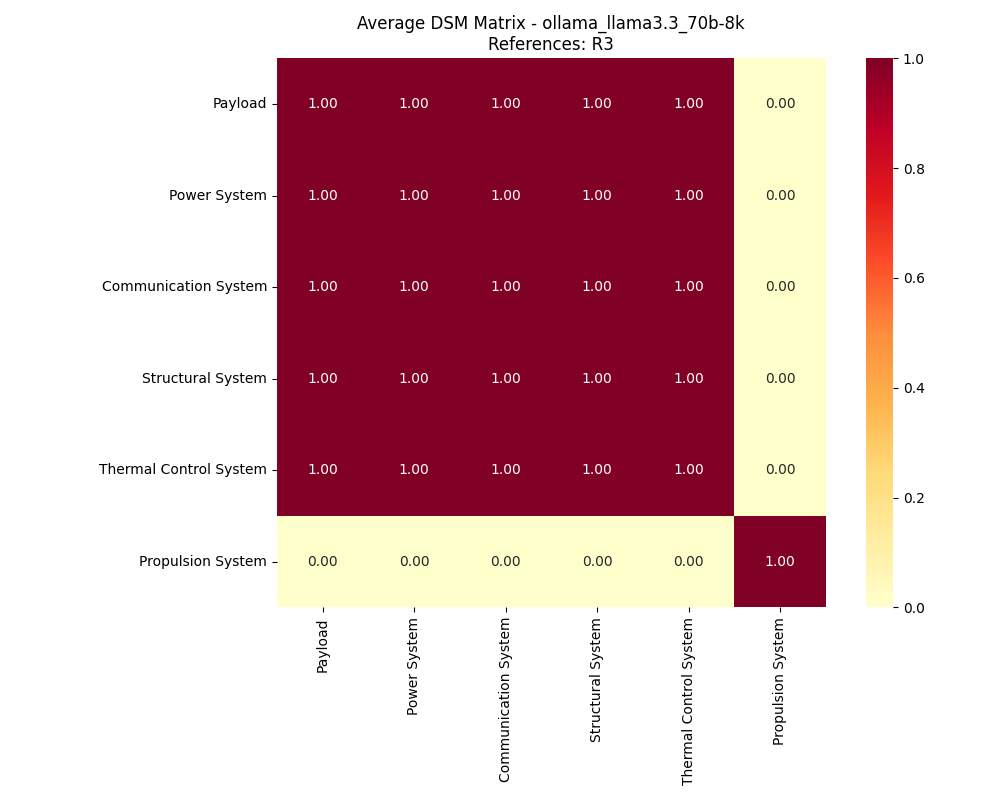

Values plotted in this chart, from the file beside it:
, Payload, Power System, Communication System, Structural System, Thermal Control System, Propulsion System
Payload, 1, 1, 1, 1, 1, 0
Power System, 1, 1, 1, 1, 1, 0
Communication System, 1, 1, 1, 1, 1, 0
Structural System, 1, 1, 1, 1, 1, 0
Thermal Control System, 1, 1, 1, 1, 1, 0
Propulsion System, 0, 0, 0, 0, 0, 1
